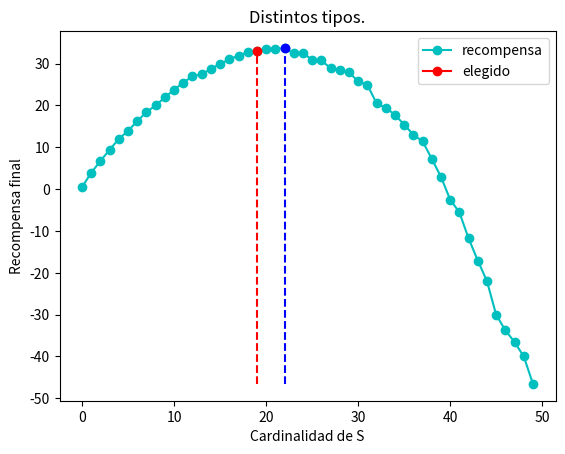

Here is the Python script that generated this plot:
# -*- coding: utf-8 -*-
"""
Created on Thu Oct  1 12:15:46 2020

@author: erika
"""
#ejemplo de peces, cuando C no es actualizado en B
#cuando S esta en B la recompensa final
#es la diferen. de la funcion recom. menos el costo acumu.
import numpy as np
import random
import math
import matplotlib.pyplot as plt

def recompensa(x):
    y=((x/4)-7)**2
    return (50-y)
    
def paro(pi,S,alpha,sumS):
    C=0.5#C es fijo

    fun1=recompensa(len(S))
    fun2=recompensa(len(S)+1)
    Pbarra=np.sum(pi)-sumS#representa la suma de las prob de los que no estan en S
    #si Pbarra es cero ya tenemos todos los tipos de peces
    #print("Pbarra: ")
    #print(Pbarra)
    num=alpha*Pbarra
    beta=fun2-fun1

    if(Pbarra!=0):
        if (beta<=(C/num)):
            return 1#debe de pararse
        else:
            return 0
    else:
        return 1# pues si la suma es cero debe detenerse
    

def buscar(u,alpha,N):#retorna i, el tipo de pez capturado
    for k in np.arange(1,N+1):
        if((u>=((k-1)*alpha)/N)and (u<(k*alpha/N))):
            return k

N=50
X=np.arange(1,N+1,1)
print("ESPACIO DE ESTADOS\n")
print(X)#espacio de estados


C=0
alpha=0.7
#alpha=random.uniform(0,1) #verificar que alpha no sea cero
print("alpha= ")
print(alpha)

pi=np.zeros((1,N+1))#hacemos 31 espacios para dejar el primero vacio
#se tienen tipos del 1 hasta N
#la primera entrada es con k=0

for k in np.arange(1,N+1):#en el ciclo se disminuyen las operaciones 
    pi[0,k] = 1/N

#S vector de tipos de peces distintos
S=[]
rew=[]#servira para graficar, asi tiene
rew.append(recompensa(len(S))-0.5)
#la recompensa cuando la cardinalidad es cero

aux=0
ban=0
sumS=0#esta suma acumulara cada probabilidad del pez que fue capturado
i=N+1 #asi al inicio N no puede estar en peces capturados
elegido=0
safek=0
tope=150
ganancia=0

k=0
while(k<tope):
    C=C+0.5
    u=random.random()

    #simulacion bernoulli
    if(u<=alpha):
        i=buscar(u,alpha,N)

        if(S.count(i)==0):
            S.append(i)
            sumS=sumS+pi[0,i]    
            aux=paro(pi,S,alpha,sumS)    
        
            if(aux==1 and ban==0):
                ban=1
                elegido=len(S)
                print(S)
                sakek=k
                recom=recompensa(len(S))-C
                
            rew.append(recompensa(len(S))-C)
 
    k=k+1

print("elegido= ",elegido)  
print("recom: ",recom)
print("rew18: ",rew[18])
print("rew19: ",rew[19]) 
print("rew20: ",rew[20]) 
ejeX=np.arange(0,len(S)+1,1)

plt.plot(ejeX,rew,'c-o',label='recompensa')
plt.plot(elegido,recom,'r-o',label='elegido')
plt.plot([elegido,elegido],[np.min(rew),recom],'r--')

if(np.max(rew)>recom):
    plt.plot(rew.index(np.max(rew)),np.max(rew),'b-o')
    plt.plot([rew.index(np.max(rew)),rew.index(np.max(rew))],[np.min(rew),np.max(rew)],'b--')
    
plt.ylabel('Recompensa final')
plt.xlabel('Cardinalidad de S')
plt.title("Distintos tipos.")
plt.legend()
plt.show()
